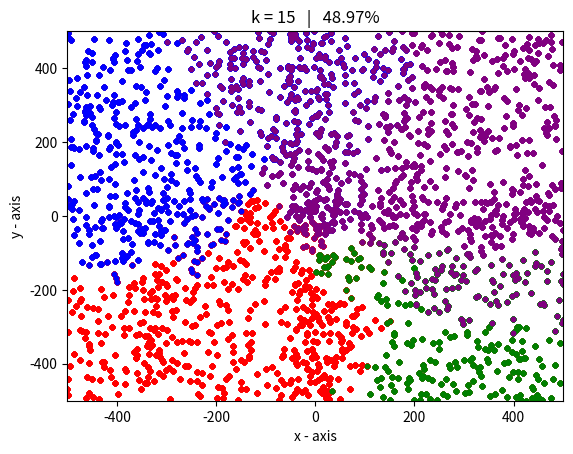

This chart was generated by the following Python code:
import time
import matplotlib.pyplot as plt
import math
import random

#....konstanty.....................................................................................
n = 10

k_list = [1, 3, 7, 15]
k_list_count = [0, 0, 0, 0]
dtset = 51


#....do listu classes sa ukladaju vsetky triedy pre vsetky k.......................................
            # k = 1
classes = [{0: [[-45*n, -44*n], [-41*n, -30*n], [-18*n, -24*n], [-25*n, -34*n], [-20*n, -14*n]],    #RED
            1: [[+45*n, -44*n], [+41*n, -30*n], [+18*n, -24*n], [+25*n, -34*n], [+20*n, -14*n]],    #GREEN
            2: [[-45*n, +44*n], [-41*n, +30*n], [-18*n, +24*n], [-25*n, +34*n], [-20*n, +14*n]],    #BLUE
            3: [[+45*n, +44*n], [+41*n, +30*n], [+18*n, +24*n], [+25*n, +34*n], [+20*n, +14*n]]},   #PURPLE

           # k = 3
           {0: [[-45*n, -44*n], [-41*n, -30*n], [-18*n, -24*n], [-25*n, -34*n], [-20*n, -14*n]],    #RED
            1: [[+45*n, -44*n], [+41*n, -30*n], [+18*n, -24*n], [+25*n, -34*n], [+20*n, -14*n]],    #GREEN
            2: [[-45*n, +44*n], [-41*n, +30*n], [-18*n, +24*n], [-25*n, +34*n], [-20*n, +14*n]],    #BLUE
            3: [[+45*n, +44*n], [+41*n, +30*n], [+18*n, +24*n], [+25*n, +34*n], [+20*n, +14*n]]},   #PURPLE

           # k = 7
           {0: [[-45*n, -44*n], [-41*n, -30*n], [-18*n, -24*n], [-25*n, -34*n], [-20*n, -14*n]],    #RED
            1: [[+45*n, -44*n], [+41*n, -30*n], [+18*n, -24*n], [+25*n, -34*n], [+20*n, -14*n]],    #GREEN
            2: [[-45*n, +44*n], [-41*n, +30*n], [-18*n, +24*n], [-25*n, +34*n], [-20*n, +14*n]],    #BLUE
            3: [[+45*n, +44*n], [+41*n, +30*n], [+18*n, +24*n], [+25*n, +34*n], [+20*n, +14*n]]},   #PURPLE

           # k = 15
           {0: [[-45*n, -44*n], [-41*n, -30*n], [-18*n, -24*n], [-25*n, -34*n], [-20*n, -14*n]],    #RED
            1: [[+45*n, -44*n], [+41*n, -30*n], [+18*n, -24*n], [+25*n, -34*n], [+20*n, -14*n]],    #GREEN
            2: [[-45*n, +44*n], [-41*n, +30*n], [-18*n, +24*n], [-25*n, +34*n], [-20*n, +14*n]],    #BLUE
            3: [[+45*n, +44*n], [+41*n, +30*n], [+18*n, +24*n], [+25*n, +34*n], [+20*n, +14*n]]}]   #PURPLE


#....vyp. vzdialenosti od bodov, k najkratsich porovna a klasifikuje triedu........................
def classify(x, y, k, k_class):

    distance = []
    for class_ in k_class:
        for point in k_class[class_]:
            dist = math.sqrt((point[0] - x)**2 + (point[1] - y)**2)
            distance.append([round(dist, 3), class_])

    distance_sorted = sorted(distance)[:k]

    # red, green, blue, purple
    r_g_b_p = [0, 0, 0, 0]

    for d in distance_sorted:
        if d[1] == 0:
            r_g_b_p[0] += 1
        elif d[1] == 1:
            r_g_b_p[1] += 1
        elif d[1] == 2:
            r_g_b_p[2] += 1
        elif d[1] == 3:
            r_g_b_p[3] += 1

    max_num = max(r_g_b_p)
    if max_num == r_g_b_p[0]:
        return 'r', 0
    elif max_num == r_g_b_p[1]:
        return 'g', 1
    elif max_num == r_g_b_p[2]:
        return 'b', 2
    elif max_num == r_g_b_p[3]:
        return 'p', 3


#....vytvorenie noveho botu, tak aby neboli 2 na rovnakej pozicii..................................
def generate_coordinates(x_lim_1, x_lim_2, y_lim_1, y_lim_2):
    x = random.randint(x_lim_1, x_lim_2)
    y = random.randint(y_lim_1, y_lim_2)
    while 1:
        check = 0
        for class_ in classes[0]:
            #classes[0] preto, lebo suradnice su pri kazdom k roznake aj sa ptm nove x,y prida do kazdej (trieda bude len ina)
            for point in classes[0][class_]:
                if point[0] == x and point[1] == y:
                    if point[0] == x and point[1] == y:
                        x = random.randint(x_lim_1, x_lim_2)
                        y = random.randint(y_lim_1, y_lim_2)
                    elif point[0] == x:
                        x = random.randint(x_lim_1, x_lim_2)
                    else:
                        y = random.randint(y_lim_1, y_lim_2)
                    check += 1
                    break
            if check != 0:
                break
        if check != 0:
            continue
        else:
            break
    return x, y


#....pre vsetky k sa zavola clasify() a porovna sa v originalnou triedou...........................
def compare(class_, x, y):
    for k in range(len(k_list)):
        the_class, class_num = classify(x, y, k_list[k], classes[k])
        if the_class == class_:
            k_list_count[k] += 1
        classes[k][class_num].append([x, y])


#....vypocitanie uspesnosti klasifikatora..........................................................
def calculate_results(k):
    suc = k_list_count[k]
    omega = len(k_list)*dtset*n
    fin = suc / (omega / 100)
    return fin


#....vykraslenie grafu pre kazde k.................................................................
def create_graph():
    r_x = []
    r_y = []
    g_x = []
    g_y = []
    b_x = []
    b_y = []
    p_x = []
    p_y = []
    for k in range(len(k_list)):
        for i in classes[k][0]:
            r_x.append(i[0])
            r_y.append(i[1])

        for i in classes[k][1]:
            g_x.append(i[0])
            g_y.append(i[1])

        for i in classes[k][2]:
            b_x.append(i[0])
            b_y.append(i[1])

        for i in classes[k][3]:
            p_x.append(i[0])
            p_y.append(i[1])

        plt.scatter(r_x, r_y, 10, color=['red'])
        plt.scatter(g_x, g_y, 10, color=['green'])
        plt.scatter(b_x, b_y, 10, color=['blue'])
        plt.scatter(p_x, p_y, 10, color=['purple'])

        plt.xlabel('x - axis')
        plt.ylabel('y - axis')

        result = calculate_results(k)
        print(f"k = {k_list[k]}: {round(result, 2)}%")
        print(f"All: {4*dtset*n}\nCorrect: {k_list_count[k]}\n")

        plt.title(f'k = {str(k_list[k])}   |   {round(result, 2)}%')
        plt.xlim([-50*n, 50*n])
        plt.ylim([-50*n, 50*n])
        plt.show()


#....main..........................................................................................
def main():
    global classes
    time_start = time.perf_counter()
    prob_99 = round(0.99 * dtset*n)
    prob_1 = round(0.01 * dtset*n)
    # cyklus pre 99% bodov (s obmedzenymi hranicami novych bodov)
    for i in range(prob_99):
        # print(i)

        # red 99%
        x, y = generate_coordinates(-50*n, 5*n, -50*n, 5*n)
        compare('r', x, y)
        del x, y
        # green 99%
        x, y = generate_coordinates(-5*n, 50*n, -50*n, 5*n)
        compare('g', x, y)
        # blue 99%
        x, y = generate_coordinates(-50*n, 5*n, -5*n, 50*n)
        compare('b', x, y)
        del x, y
        # purple 99%
        x, y = generate_coordinates(-5*n, 50*n, -5*n, 50*n)
        compare('p', x, y)
        del x, y

    # cyklus pre 1% bodov (bez obmedzenych hranic novych bodov)
    for i in range(prob_1):
        # print(prob_99 + i)

        # red 1%
        x, y = generate_coordinates(-50*n, 50*n, -50*n, 50*n)
        compare('r', x, y)
        del x, y
        # green 1%
        x, y = generate_coordinates(-50*n, 50*n, -50*n, 50*n)
        compare('g', x, y)
        del x, y
        # blue 1%
        x, y = generate_coordinates(-50*n, 50*n, -50*n, 50*n)
        compare('b', x, y)
        del x, y
        # purple 1%
        x, y = generate_coordinates(-50*n, 50*n, -50*n, 50*n)
        compare('p', x, y)
        del x, y

    time_end = time.perf_counter()
    create_graph()
    print(f"Time: {round((time_end - time_start)/60, 1) }min [{round((time_end - time_start), 1)} s] ")


if __name__ == '__main__':
    main()
